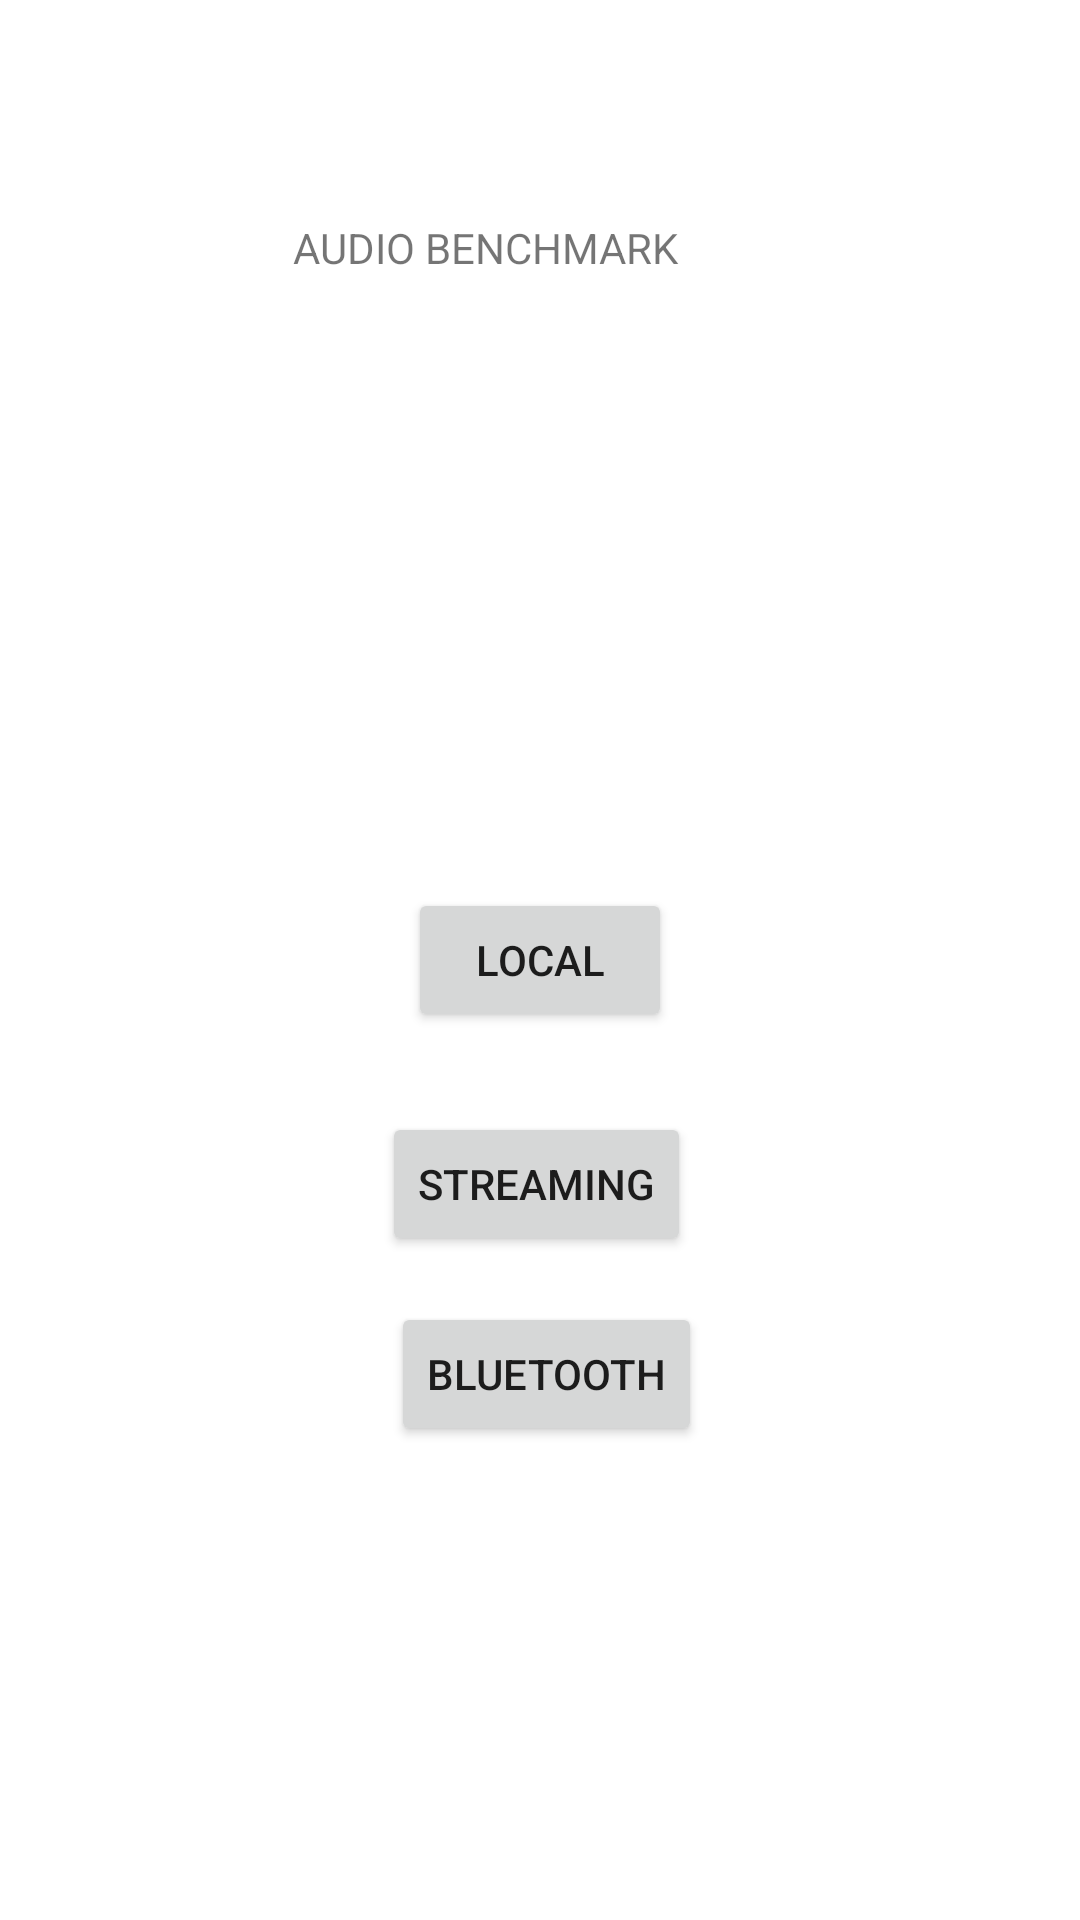

Produce the Android XML layout that renders to this screen, including the resource entries it uses.
<!-- AndroidManifest.xml: application theme Theme.AudioBenchmarkApplication -->
<!-- res/layout/activity_main.xml -->
<?xml version="1.0" encoding="utf-8"?>
<androidx.constraintlayout.widget.ConstraintLayout xmlns:android="http://schemas.android.com/apk/res/android"
    xmlns:app="http://schemas.android.com/apk/res-auto"
    xmlns:tools="http://schemas.android.com/tools"
    android:layout_width="match_parent"
    android:layout_height="match_parent"
    tools:context=".MainActivity">

    <TextView
        android:id="@+id/textView"
        android:layout_width="164dp"
        android:layout_height="41dp"
        android:text="AUDIO BENCHMARK"
        app:layout_constraintBottom_toBottomOf="parent"
        app:layout_constraintHorizontal_bias="0.498"
        app:layout_constraintLeft_toLeftOf="parent"
        app:layout_constraintRight_toRightOf="parent"
        app:layout_constraintTop_toTopOf="parent"
        app:layout_constraintVertical_bias="0.122" />

    <Button
        android:id="@+id/button"
        android:layout_width="wrap_content"
        android:layout_height="wrap_content"
        android:onClick="local"
        android:text="local"
        app:layout_constraintBottom_toBottomOf="parent"
        app:layout_constraintEnd_toEndOf="parent"
        app:layout_constraintStart_toStartOf="parent"
        app:layout_constraintTop_toTopOf="parent" />

    <Button
        android:id="@+id/button2"
        android:layout_width="wrap_content"
        android:layout_height="wrap_content"
        android:onClick="streaming"
        android:text="STREAMING"
        app:layout_constraintBottom_toBottomOf="parent"
        app:layout_constraintEnd_toEndOf="parent"
        app:layout_constraintHorizontal_bias="0.496"
        app:layout_constraintStart_toStartOf="parent"
        app:layout_constraintTop_toTopOf="parent"
        app:layout_constraintVertical_bias="0.626" />

    <Button
        android:id="@+id/bluetoothButton"
        android:layout_width="wrap_content"
        android:layout_height="wrap_content"
        android:text="Bluetooth"
        app:layout_constraintBottom_toBottomOf="parent"
        app:layout_constraintEnd_toEndOf="parent"
        app:layout_constraintHorizontal_bias="0.509"
        app:layout_constraintStart_toStartOf="parent"
        app:layout_constraintTop_toTopOf="parent"
        app:layout_constraintVertical_bias="0.733" />

</androidx.constraintlayout.widget.ConstraintLayout>
<!-- resources referenced by this layout -->
<resources>
  <style name="Theme.AudioBenchmarkApplication" parent="Theme.MaterialComponents.DayNight.DarkActionBar">
          
          <item name="colorPrimary">@color/purple_500</item>
          <item name="colorPrimaryVariant">@color/purple_700</item>
          <item name="colorOnPrimary">@color/white</item>
          
          <item name="colorSecondary">@color/teal_200</item>
          <item name="colorSecondaryVariant">@color/teal_700</item>
          <item name="colorOnSecondary">@color/black</item>
          
          <item name="android:statusBarColor" tools:targetApi="l">?attr/colorPrimaryVariant</item>
          
      </style>
  <!-- not gathered from this repository: default colours our renderer supplied (Android Studio template values) -->
  <color name="purple_500">#FF6200EE</color>
  <color name="purple_700">#FF3700B3</color>
  <color name="teal_200">#FF03DAC5</color>
  <color name="teal_700">#FF018786</color>
  <color name="black">#FF000000</color>
  <color name="white">#FFFFFFFF</color>
</resources>
